Run: headless pygame with SDL's dummy video driver; simulated clock (each Clock.tick advances the game by its frame time, no real sleeping); random seed 0; keys injected as events and as key.get_pressed() state; no mouse input.
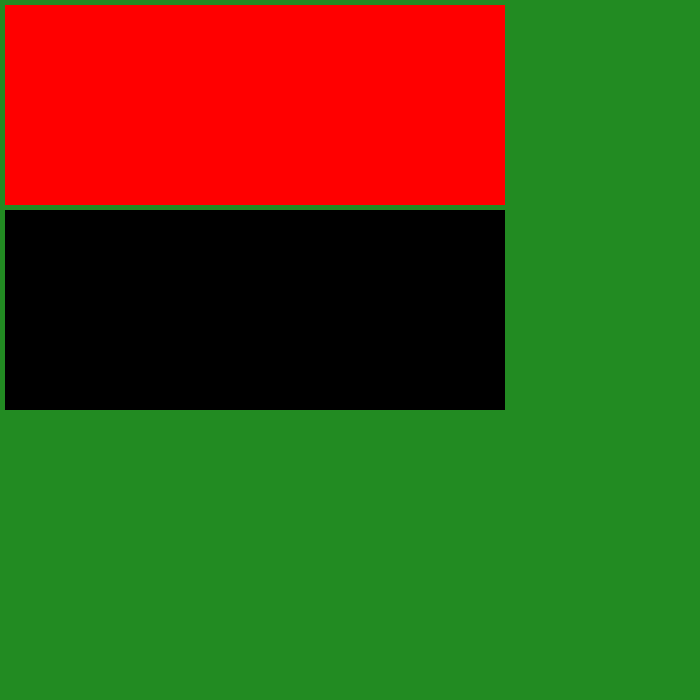
Frame 1 of 4 · flips 1–60 · no input
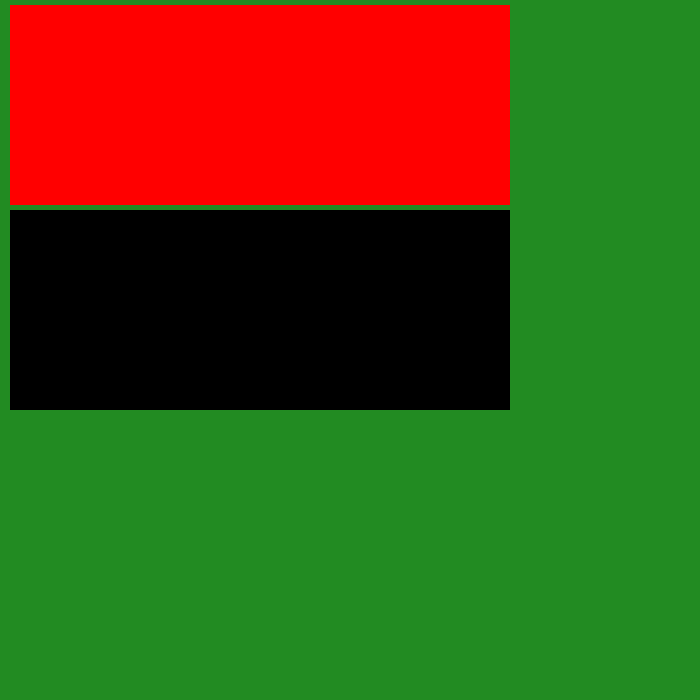
Frame 2 of 4 · flips 61–180 · tapped SPACE, RETURN · held RIGHT (→), D
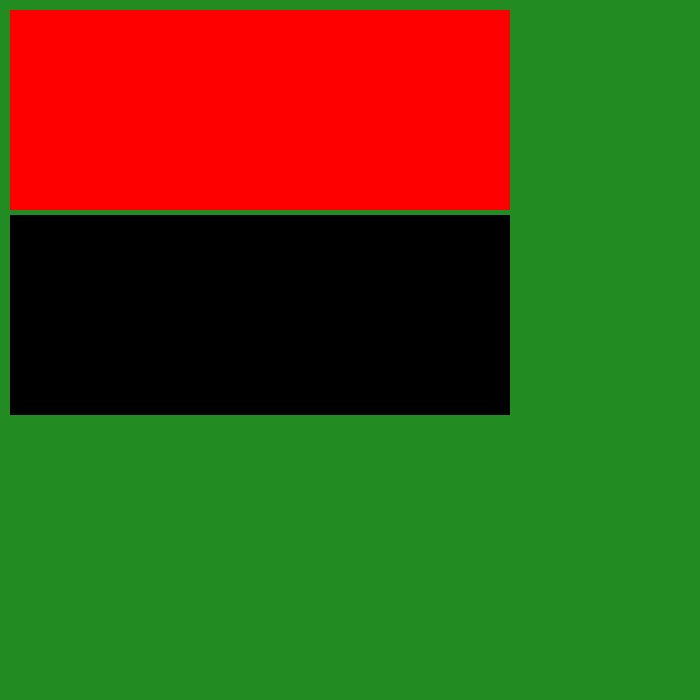
Frame 3 of 4 · flips 181–300 · held DOWN (↓), S
Frame 4 of 4 · flips 301–420 · held LEFT (←), A, UP (↑), W · screen same as frame 1, image omitted

The pygame program that drew these frames:

import pygame
WIDTH=700
HEIGHT=700

pygame.init()

class Rectangle():
    def __init__(self, x, y, width, height, color):
        self.x=x
        self.y=y
        self.width=width
        self.height=height
        self.color=color
    def draw(self):
        pygame.draw.rect(screen, self.color, (self.x, self.y, self.width, self.height))
    
    def up(self):
        self.y=self.y-5
    def down(self):
        self.y=self.y+5
    def left(self):
        self.x=self.x-5
    def right(self):
        self.x=self.x+5        

screen=pygame.display.set_mode((WIDTH, HEIGHT))
r1=Rectangle(5, 5, 500, 200, "Red")
r2=Rectangle(5, 210, 500, 200, "Black")
while True:
    for event in pygame.event.get():
        if event.type==pygame.QUIT:
            pygame.quit()
        if event.type==pygame.KEYDOWN:
            if event.key==pygame.K_w:
                r1.up() 
            if event.key==pygame.K_s:
                r1.down() 
            if event.key==pygame.K_a:
                r1.left()
            if event.key==pygame.K_d:
                r1.right() 
            if event.key==pygame.K_UP:
                r2.up() 
            if event.key==pygame.K_DOWN:
                r2.down() 
            if event.key==pygame.K_LEFT:
                r2.left()
            if event.key==pygame.K_RIGHT:
                r2.right()
        if r1.y>=700:
            r1.y=r1.y-100
        elif r1.y<=0:
            r1.y=r1.y+100
        elif r1.x>=700:
            r1.x=r1.x-100
        elif r1.x<=0:
            r1.x=r1.x+100
        if r2.y>=700:
            r2.y=r2.y-100
        elif r2.y<=0:
            r2.y=r2.y+200
        elif r2.x>=700:
            r2.x=r2.x-100
        elif r2.x<=0:
            r2.x=r2.x+100
    screen.fill("Forest Green")
    r1.draw()
    r2.draw()
    pygame.display.update()
